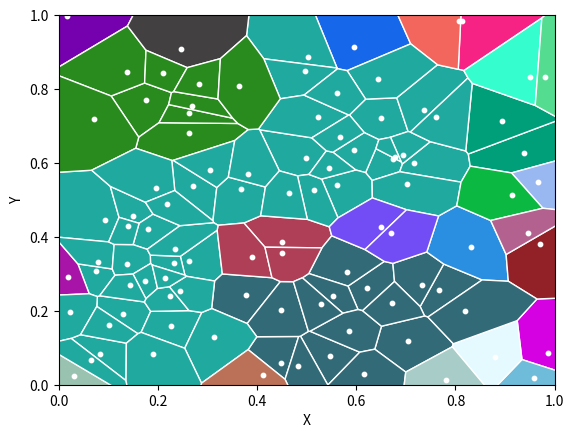

Write Python code to recreate this figure.
#!/usr/bin/env python3
# -*- coding: utf-8 -*-
"""
Created on Mon Nov 30 14:06:12 2020

[redacted]
"""

import numpy as np
import matplotlib.pyplot as plt
from scipy.spatial import Voronoi, voronoi_plot_2d
from scipy.cluster.hierarchy import fclusterdata

nb_points = 100
dim = 2
euclid_factor = 1

properties = {
    'region_vert': { 'pos': 0, 'factor': 0},
    'region_area': { 'pos': 1, 'factor': 1}
    }
nb_prop = len(properties)

nb_clusters = 25

colors = np.random.random((nb_clusters, 3))

#point_cluster = np.uint8(np.random.random((nb_points))
#                         * nb_clusters - 0.001)

nb_limit_points = 4
limit_points = [[100, 0],[-100, 0],[0, 100],[0, -100]]

points = np.random.random((nb_points + nb_limit_points, 
                           dim + nb_prop))
#points2 = np.random.random((nb_points + nb_limit_points, 
#                           dim + nb_prop))
#points = (points + points2) / 2.0

for i in range(4):
    points[nb_points + i, :dim] = limit_points[i]

vor = Voronoi(points[:, :-nb_prop])

def PolyArea(x,y):
    return 0.5*np.abs(np.dot(x, np.roll(y,1))-np.dot(y,np.roll(x,1)))

facets = np.empty((nb_points + nb_limit_points))
areas = np.empty((nb_points + nb_limit_points))

for p in range(nb_points):
    facets[p] = len(vor.regions[vor.point_region[p]])
    verts = vor.vertices[vor.regions[vor.point_region[p]]]
    areas[p] = PolyArea(verts[:,0], verts[:,1])

points[:, dim + properties['region_vert']['pos']] = facets
points[:, dim + properties['region_area']['pos']] = areas

def MyMetric(p1, p2):
    diff = p1[:-nb_prop] - p2[:-nb_prop]
    
    diffVert = (p1[dim + properties['region_vert']['pos']]
                - p2[dim + properties['region_vert']['pos']])
    
    diffArea = (p1[dim + properties['region_area']['pos']]
                - p2[dim + properties['region_area']['pos']])
    
    diff = ( euclid_factor * diff
            + properties['region_vert']['factor'] * diffVert
            + properties['region_area']['factor'] * diffArea)
    return np.vdot(diff, diff) ** 0.5

point_cluster = fclusterdata(points[:-nb_limit_points],
                             nb_clusters,
                             criterion='maxclust',
                             metric=MyMetric)
point_cluster = point_cluster-1

for p in range(nb_points):
    reg = np.array(vor.regions[vor.point_region[p]])
    fltr = reg!=-1
    #if np.sum(fltr) == len(region):
    plt.fill(vor.vertices[reg[fltr].data, 0], 
             vor.vertices[reg[fltr].data, 1],
             color=colors[point_cluster[p]], 
             edgecolor="white",
             linewidth=1)
    
plt.scatter(points[:,0], points[:,1], zorder=2, s=10, c="white")
plt.xlabel('X')
plt.xlim(xmin=0.0, xmax=1.0)
plt.ylabel('Y')
plt.ylim(ymin=0.0, ymax=1.0)
plt.show()